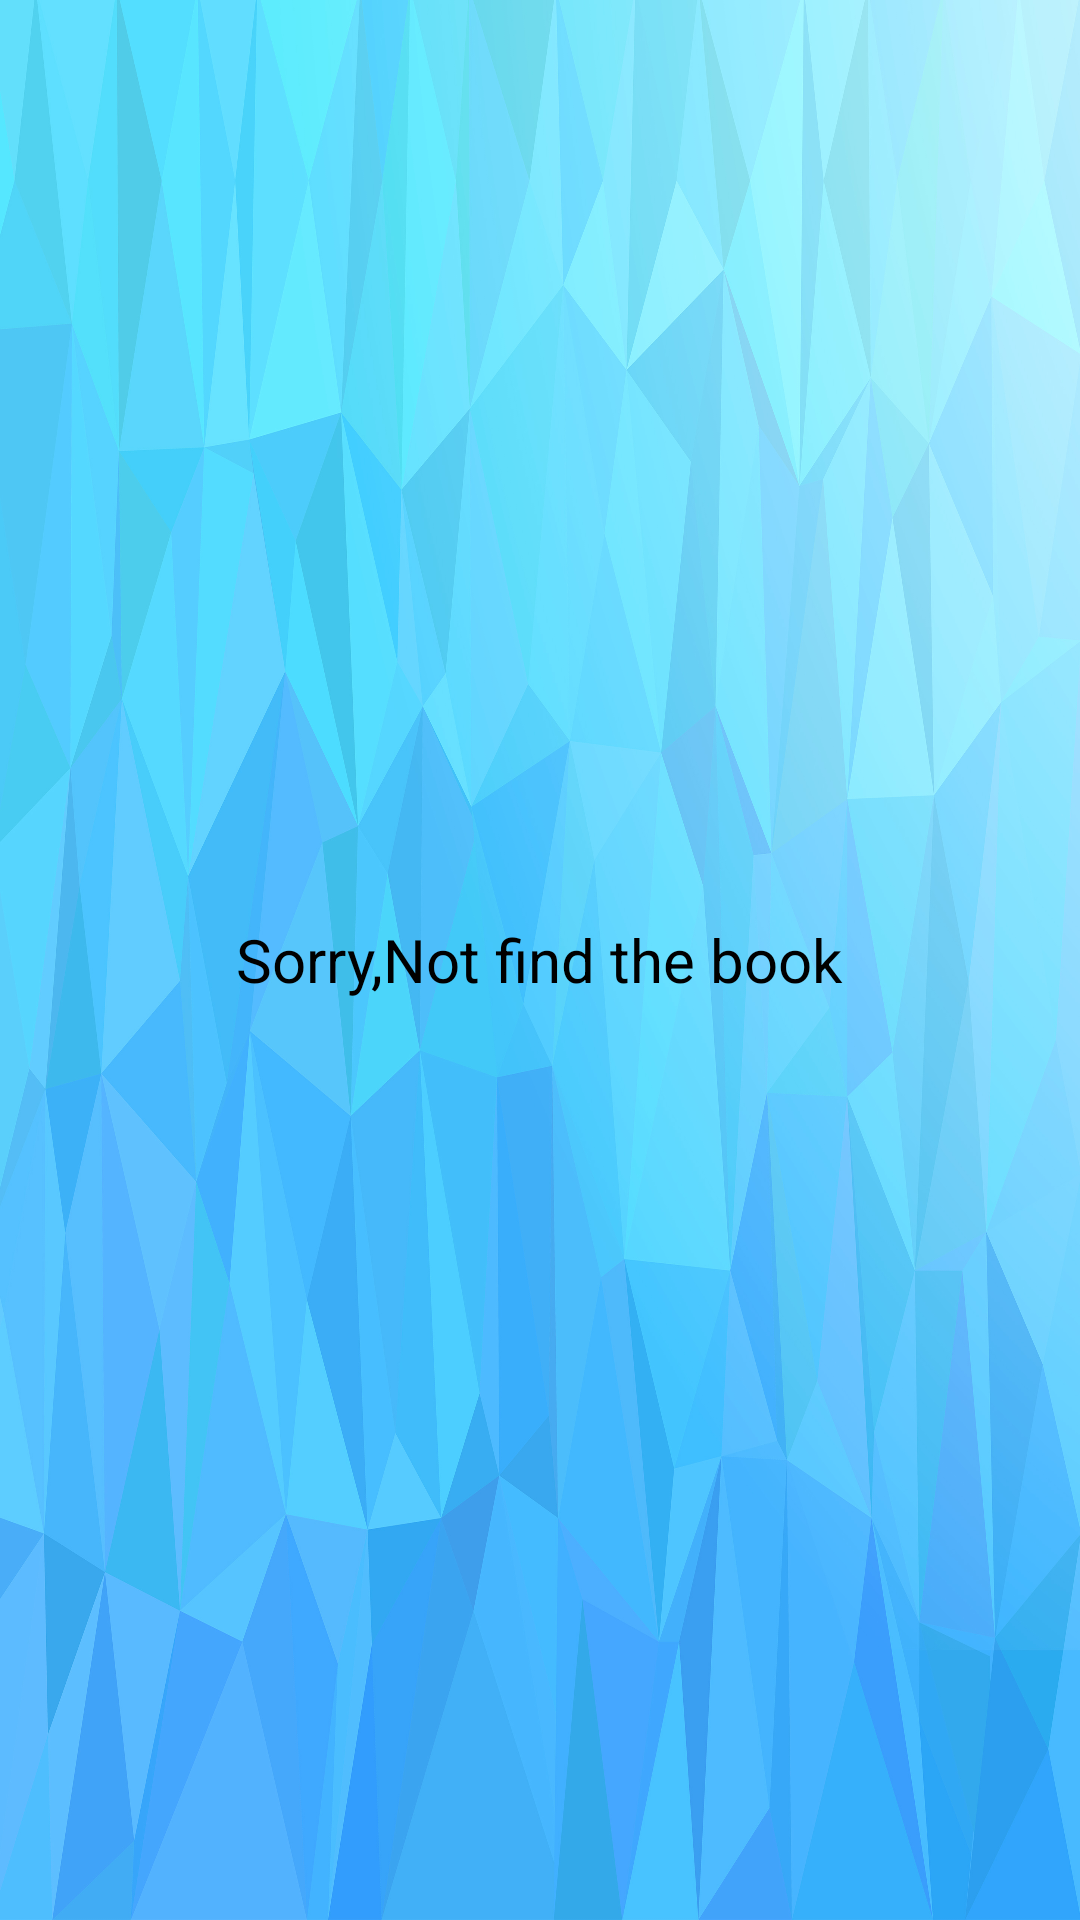

Reconstruct the res/layout file that produces this screen, plus the resources it refers to.
<!-- AndroidManifest.xml: application theme AppTheme -->
<!-- res/layout/activity_not_find_acitivity.xml -->
<RelativeLayout xmlns:android="http://schemas.android.com/apk/res/android"
    android:layout_width="match_parent"
    android:layout_height="match_parent"
    android:background="@drawable/img_background"
    android:orientation="vertical">

    <TextView
        android:id="@+id/txt_nofind"
        android:layout_width="wrap_content"
        android:layout_height="wrap_content"
        android:layout_centerInParent="true"
        android:text="@string/txt_nofind"
        android:textColor="@color/colorBlack"
        android:textSize="20sp" />

</RelativeLayout>
<!-- resources referenced by this layout -->
<resources>
  <color name="colorBlack">#000000</color>
  <!-- drawable img_background: jpg bitmap (drawable-xhdpi, 752956 bytes) -->
  <string name="txt_nofind">Sorry,Not find the book</string>
  <style name="AppTheme" parent="Theme.AppCompat.Light.NoActionBar">
          
          <item name="colorPrimary">@color/colorPrimary</item>
          <item name="colorPrimaryDark">@color/colorPrimaryDark</item>
          <item name="colorAccent">@color/colorAccent</item>
      </style>
  <color name="colorPrimary">#008577</color>
  <color name="colorPrimaryDark">#00574B</color>
  <color name="colorAccent">#D81B60</color>
</resources>
